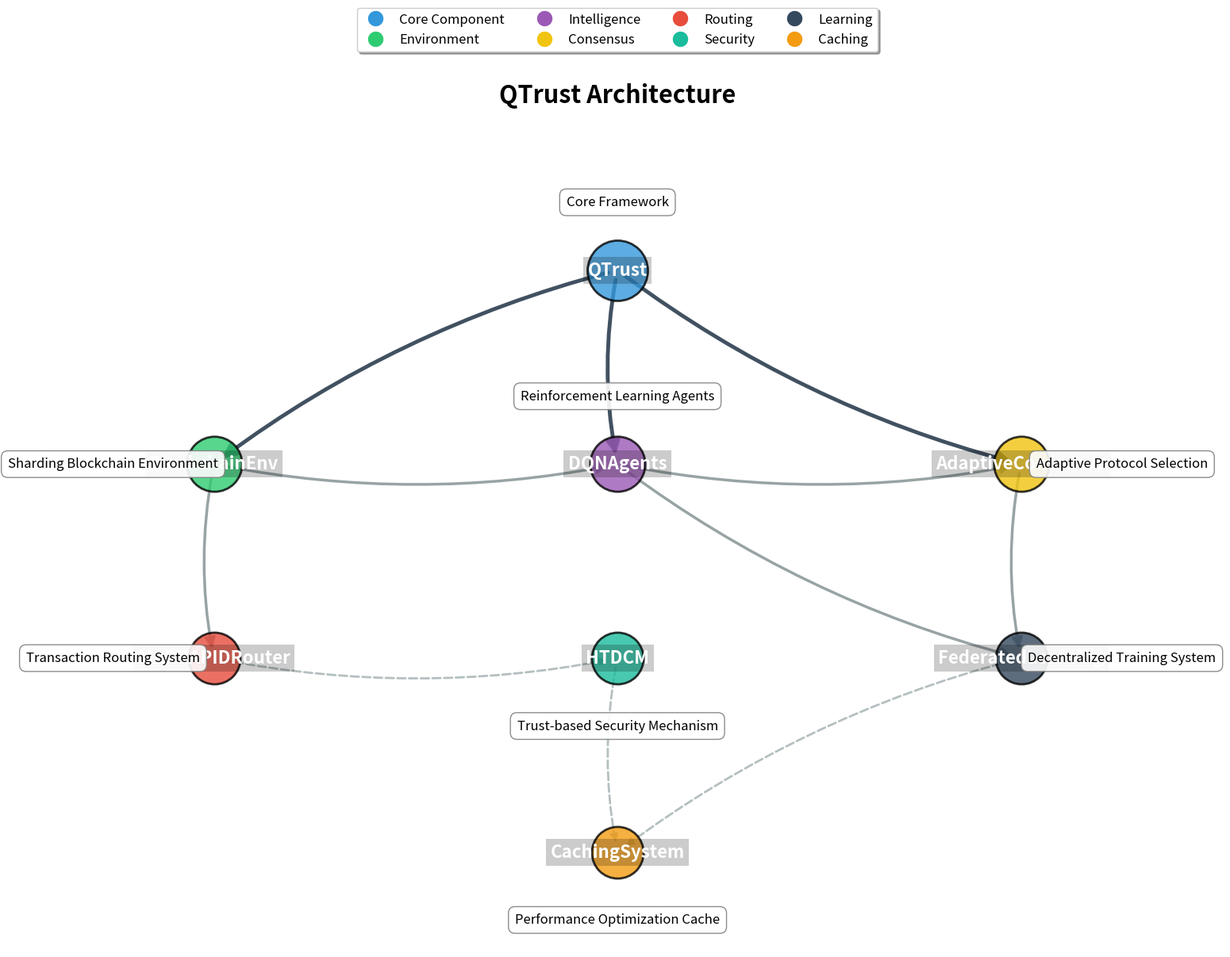

Write the Python code that produced this figure. (Note: this script raises an exception after producing the figure.)
#!/usr/bin/env python
# -*- coding: utf-8 -*-

"""
Architecture Diagram Generator

This module generates architecture diagrams for the QTrust project, including:
- Main component relationship diagram showing how different modules interact
- System overview diagram illustrating the core structure of the QTrust framework
- Visual representation of the project's architectural layers

The diagrams are saved in both the architecture documentation directory and
the exported charts directory for use in reports and presentations.
"""

import os
import matplotlib.pyplot as plt
import networkx as nx
import numpy as np

def ensure_chart_dirs():
    """Ensure all chart directories exist."""
    chart_dirs = [
        'charts',
        'charts/architecture',
        'charts/visualization',
        'charts/benchmark',
        'charts/simulation'
    ]
    for directory in chart_dirs:
        os.makedirs(directory, exist_ok=True)
    print("Chart directories created or verified.")

def get_chart_path(filename, category='architecture'):
    """Get the path for saving a chart."""
    base_dir = os.path.dirname(os.path.dirname(os.path.abspath(__file__)))
    chart_dir = os.path.join(base_dir, 'charts', category)
    os.makedirs(chart_dir, exist_ok=True)
    return os.path.join(chart_dir, filename)

def create_architecture_diagram():
    """Create the architecture diagram for QTrust system."""
    # Create figure
    plt.figure(figsize=(16, 12))
    ax = plt.gca()
    
    # Create directed graph
    G = nx.DiGraph()
    
    # Add nodes - repositioned to create clearer diagrams
    nodes = [
        ('QTrust', {'pos': (0, 0)}),
        ('BlockchainEnv', {'pos': (-4, -2)}),
        ('DQNAgents', {'pos': (0, -2)}),
        ('AdaptiveConsensus', {'pos': (4, -2)}),
        ('MADRAPIDRouter', {'pos': (-4, -4)}),
        ('HTDCM', {'pos': (0, -4)}),
        ('FederatedLearning', {'pos': (4, -4)}),
        ('CachingSystem', {'pos': (0, -6)})
    ]
    
    G.add_nodes_from(nodes)
    
    # Define node positions, colors, and sizes
    pos = {node: data['pos'] for node, data in nodes}
    
    node_colors = {
        'QTrust': '#3498DB',
        'BlockchainEnv': '#2ECC71',
        'DQNAgents': '#9B59B6',
        'AdaptiveConsensus': '#F1C40F',
        'MADRAPIDRouter': '#E74C3C',
        'HTDCM': '#1ABC9C',
        'FederatedLearning': '#34495E',
        'CachingSystem': '#F39C12'
    }
    
    node_sizes = {
        'QTrust': 3000,
        'BlockchainEnv': 2500,
        'DQNAgents': 2500,
        'AdaptiveConsensus': 2500,
        'MADRAPIDRouter': 2200,
        'HTDCM': 2200,
        'FederatedLearning': 2200,
        'CachingSystem': 2200
    }
    
    # Draw nodes using different node types - increased size for better visibility
    for node, data in nodes:
        nx.draw_networkx_nodes(
            G, pos,
            nodelist=[node],
            node_color=node_colors[node],
            node_size=node_sizes[node],
            alpha=0.8,
            node_shape='o',  # Chuyển sang hình tròn để rõ ràng hơn
            edgecolors='black',
            linewidths=2
        )
    
    # Add edges - improved connection structure
    edges = [
        ('QTrust', 'BlockchainEnv'),
        ('QTrust', 'DQNAgents'),
        ('QTrust', 'AdaptiveConsensus'),
        ('BlockchainEnv', 'MADRAPIDRouter'),
        ('BlockchainEnv', 'DQNAgents'),
        ('DQNAgents', 'AdaptiveConsensus'),
        ('DQNAgents', 'FederatedLearning'),
        ('AdaptiveConsensus', 'FederatedLearning'),
        ('MADRAPIDRouter', 'HTDCM'),
        ('HTDCM', 'CachingSystem'),
        ('FederatedLearning', 'CachingSystem')
    ]
    
    G.add_edges_from(edges)
    
    # Classify edges
    primary_edges = edges[:3]  # Core connections
    secondary_edges = edges[3:8]  # Main functional connections
    tertiary_edges = edges[8:]  # Support connections
    
    # Draw edges với độ rõ ràng khác nhau theo tầng
    nx.draw_networkx_edges(
        G, pos,
        edgelist=primary_edges,
        width=3.5,
        alpha=0.9,
        edge_color='#2C3E50',
        style='solid',
        arrowsize=25,
        arrowstyle='-|>', # Clearer arrows
        connectionstyle='arc3,rad=0.1'  # Slight curve to avoid overlapping
    )
    
    nx.draw_networkx_edges(
        G, pos,
        edgelist=secondary_edges,
        width=2.5,
        alpha=0.8,
        edge_color='#7F8C8D',
        style='solid',
        arrowsize=20,
        arrowstyle='-|>',
        connectionstyle='arc3,rad=0.1'
    )
    
    nx.draw_networkx_edges(
        G, pos,
        edgelist=tertiary_edges,
        width=2,
        alpha=0.7,
        edge_color='#95A5A6',
        style='dashed',
        arrowsize=15,
        arrowstyle='-|>',
        connectionstyle='arc3,rad=0.1'
    )
    
    # Add labels - increased size and clarity
    nx.draw_networkx_labels(
        G, pos,
        font_size=16,
        font_family='sans-serif',
        font_weight='bold',
        font_color='white',  # White to stand out against node background
        bbox=dict(facecolor='black', alpha=0.2, edgecolor='none')
    )
    
    # Brief description for each module
    descriptions = {
        'QTrust': 'Core Framework',
        'BlockchainEnv': 'Sharding Blockchain Environment',
        'DQNAgents': 'Reinforcement Learning Agents',
        'AdaptiveConsensus': 'Adaptive Protocol Selection',
        'MADRAPIDRouter': 'Transaction Routing System',
        'HTDCM': 'Trust-based Security Mechanism',
        'FederatedLearning': 'Decentralized Training System',
        'CachingSystem': 'Performance Optimization Cache'
    }
    
    # Add descriptions next to nodes instead of below them
    for node, desc in descriptions.items():
        x, y = pos[node]
        offset_x = 0
        offset_y = 0
        
        # Adjust text position based on node position
        if 'QTrust' in node:
            offset_y = 0.7
        elif 'BlockchainEnv' in node:
            offset_x = -1.0
        elif 'DQNAgents' in node:
            offset_y = 0.7
        elif 'AdaptiveConsensus' in node:
            offset_x = 1.0
        elif 'MADRAPIDRouter' in node:
            offset_x = -1.0
        elif 'HTDCM' in node:
            offset_y = -0.7
        elif 'FederatedLearning' in node:
            offset_x = 1.0
        elif 'CachingSystem' in node:
            offset_y = -0.7
            
        plt.text(
            x + offset_x, y + offset_y,
            desc,
            fontsize=12,
            ha='center',
            va='center',
            color='black',
            bbox=dict(facecolor='white', alpha=0.9, edgecolor='gray', boxstyle='round,pad=0.5')
        )
    
    # Define graph boundaries
    plt.xlim(-6, 6)
    plt.ylim(-7, 1.5)
    plt.axis('off')
    
    # Add title
    plt.title('QTrust Architecture', fontsize=22, pad=20, fontweight='bold')
    
    # Add legend for component types
    legend_elements = [
        plt.Line2D([0], [0], marker='o', color='w', markerfacecolor='#3498DB', 
                  markersize=15, label='Core Component'),
        plt.Line2D([0], [0], marker='o', color='w', markerfacecolor='#2ECC71', 
                  markersize=15, label='Environment'),
        plt.Line2D([0], [0], marker='o', color='w', markerfacecolor='#9B59B6', 
                  markersize=15, label='Intelligence'),
        plt.Line2D([0], [0], marker='o', color='w', markerfacecolor='#F1C40F', 
                  markersize=15, label='Consensus'),
        plt.Line2D([0], [0], marker='o', color='w', markerfacecolor='#E74C3C', 
                  markersize=15, label='Routing'),
        plt.Line2D([0], [0], marker='o', color='w', markerfacecolor='#1ABC9C', 
                  markersize=15, label='Security'),
        plt.Line2D([0], [0], marker='o', color='w', markerfacecolor='#34495E', 
                  markersize=15, label='Learning'),
        plt.Line2D([0], [0], marker='o', color='w', markerfacecolor='#F39C12', 
                  markersize=15, label='Caching')
    ]
    
    plt.legend(handles=legend_elements, loc='upper center', bbox_to_anchor=(0.5, 1.15), 
               ncol=4, fancybox=True, shadow=True, fontsize=12)
    
    # Save figure
    plt.tight_layout()
    
    # Save diagram to charts/architecture directory
    architecture_path = get_chart_path('qtrust_architecture.png', 'architecture')
    plt.savefig(architecture_path, dpi=300, bbox_inches='tight')
    
    print(f"Architecture diagram created: {architecture_path}")

def create_system_overview():
    """Create a system overview diagram for QTrust."""
    # Create figure
    plt.figure(figsize=(14, 10))
    
    # Create central area for 'QTrust Core'
    core_box = plt.Rectangle((-5, -4), 10, 8, fill=True, alpha=0.1, 
                             facecolor='#3498db', edgecolor='#2980b9', lw=3, 
                             zorder=0, linestyle='--')
    plt.gca().add_patch(core_box)
    plt.text(0, 3, 'QTrust Framework', fontsize=22, fontweight='bold', 
             horizontalalignment='center', color='#2980b9')
    
    # Main modules - improved position and information
    modules = [
        {'name': 'Blockchain\nEnvironment', 'pos': (-3, 1), 'color': '#e74c3c', 'size': (3, 2)},
        {'name': 'Reinforcement\nLearning', 'pos': (3, 1), 'color': '#2ecc71', 'size': (3, 2)},
        {'name': 'Federated\nLearning', 'pos': (-3, -2), 'color': '#34495e', 'size': (3, 2)},
        {'name': 'Security\nLayer', 'pos': (3, -2), 'color': '#1abc9c', 'size': (3, 2)},
    ]
    
    # Draw main modules with clearer shapes
    for module in modules:
        x, y = module['pos']
        width, height = module['size']
        rect = plt.Rectangle((x-width/2, y-height/2), width, height, fill=True, alpha=0.8,
                           facecolor=module['color'], edgecolor='black', lw=2,
                           zorder=1)
        plt.gca().add_patch(rect)
        plt.text(x, y, module['name'], fontsize=14, fontweight='bold',
                horizontalalignment='center', verticalalignment='center', color='white')
    
    # External components 
    ext_components = [
        {'name': 'Network', 'pos': (-7, 0), 'color': '#8e44ad'},
        {'name': 'Clients', 'pos': (0, -6), 'color': '#d35400'},
        {'name': 'Validators', 'pos': (7, 0), 'color': '#16a085'},
        {'name': 'Data\nStores', 'pos': (0, 6), 'color': '#c0392b'}
    ]
    
    # Draw external components
    for comp in ext_components:
        x, y = comp['pos']
        circle = plt.Circle((x, y), 1.2, fill=True, alpha=0.7,
                           facecolor=comp['color'], edgecolor='black', lw=1.5, zorder=1)
        plt.gca().add_patch(circle)
        plt.text(x, y, comp['name'], fontsize=12, fontweight='bold',
                horizontalalignment='center', verticalalignment='center', color='white')
    
    # Connect components với arrows
    connections = [
        # External to internal
        {'start': (-7, 0), 'end': (-3, 1), 'color': '#8e44ad', 'style': '-', 'width': 2},
        {'start': (7, 0), 'end': (3, 1), 'color': '#16a085', 'style': '-', 'width': 2},
        {'start': (0, 6), 'end': (-3, 1), 'color': '#c0392b', 'style': '-', 'width': 2},
        {'start': (0, -6), 'end': (3, -2), 'color': '#d35400', 'style': '-', 'width': 2},
        
        # Internal connections
        {'start': (-3, 1), 'end': (3, 1), 'color': 'gray', 'style': '--', 'width': 1.5},
        {'start': (-3, 1), 'end': (-3, -2), 'color': 'gray', 'style': '--', 'width': 1.5},
        {'start': (3, 1), 'end': (3, -2), 'color': 'gray', 'style': '--', 'width': 1.5},
        {'start': (-3, -2), 'end': (3, -2), 'color': 'gray', 'style': '--', 'width': 1.5},
    ]
    
    # Draw connections with clearer arrows
    for conn in connections:
        plt.annotate('', 
                    xy=conn['end'], xycoords='data',
                    xytext=conn['start'], textcoords='data',
                    arrowprops=dict(arrowstyle='-|>', color=conn['color'], 
                                   lw=conn['width'], ls=conn['style'],
                                   connectionstyle='arc3,rad=0.1'),
                    zorder=0)
    
    # Add labels for main relationships
    relation_labels = [
        {'pos': (-5, 0.5), 'text': 'Transactions', 'color': '#8e44ad'},
        {'pos': (5, 0.5), 'text': 'Validation', 'color': '#16a085'},
        {'pos': (-1.5, 4), 'text': 'Data Flow', 'color': '#c0392b'},
        {'pos': (1.5, -4), 'text': 'User Interface', 'color': '#d35400'},
    ]
    
    for label in relation_labels:
        plt.text(label['pos'][0], label['pos'][1], label['text'], fontsize=10,
                color=label['color'], ha='center', va='center',
                bbox=dict(facecolor='white', alpha=0.7, boxstyle='round,pad=0.3', edgecolor=label['color']))
    
    # Add title
    plt.title('QTrust System Overview', fontsize=24, fontweight='bold', pad=20)
    
    # Define graph boundaries
    plt.xlim(-9, 9)
    plt.ylim(-7, 7)
    plt.axis('off')
    
    # Save figure
    plt.tight_layout()
    
    # Save diagram to charts/architecture directory
    overview_path = get_chart_path('system_overview.png', 'architecture')
    plt.savefig(overview_path, dpi=300, bbox_inches='tight')
    
    print(f"System overview created: {overview_path}")

def main():
    """Run all diagram generators."""
    ensure_chart_dirs()
    create_architecture_diagram()
    create_system_overview()
    print("All diagrams created successfully.")

if __name__ == "__main__":
    main() 
